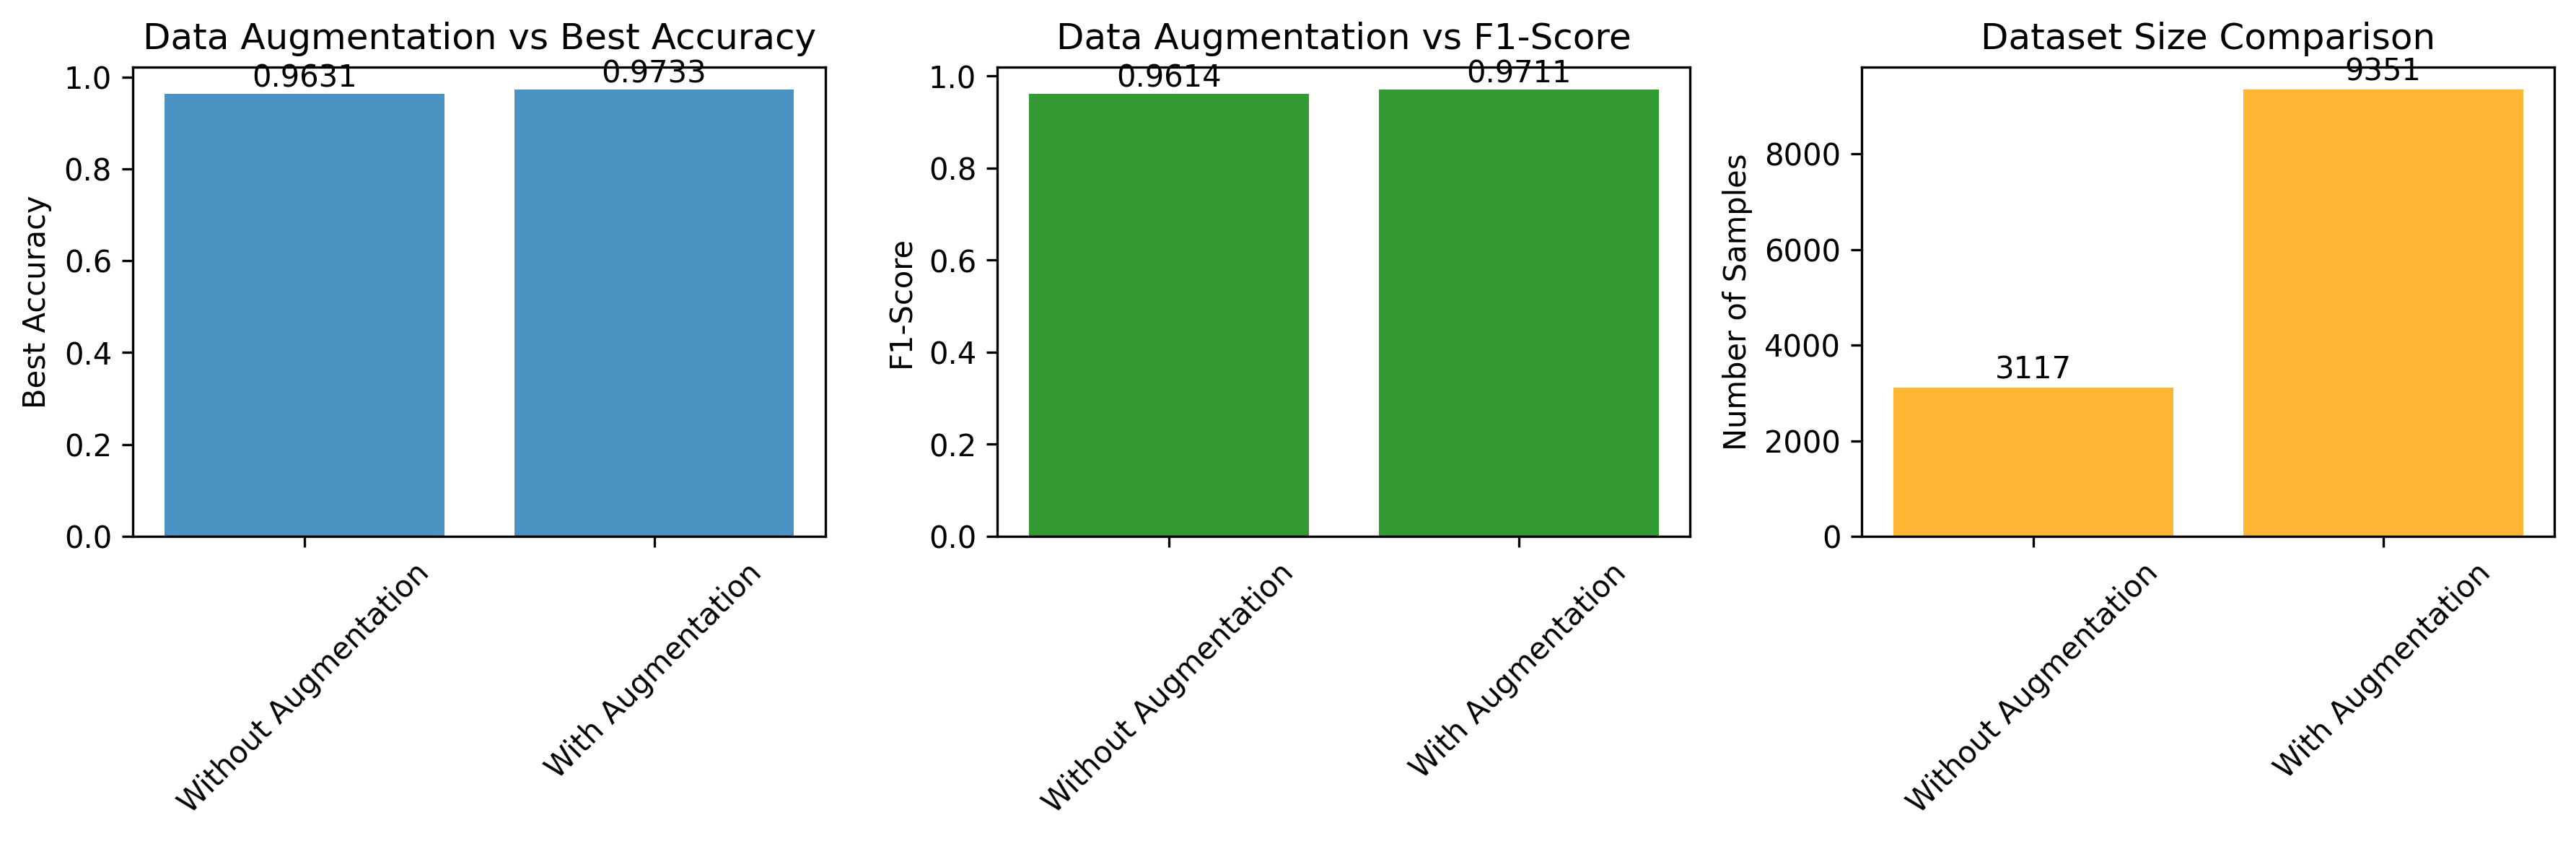

The file beside this chart, header and first rows:
augmentation, dataset_size, best_accuracy, final_accuracy, f1_score
Without Augmentation, 3117, 0.9631, 0.9615, 0.9614
With Augmentation, 9351, 0.9733, 0.9711, 0.9711
